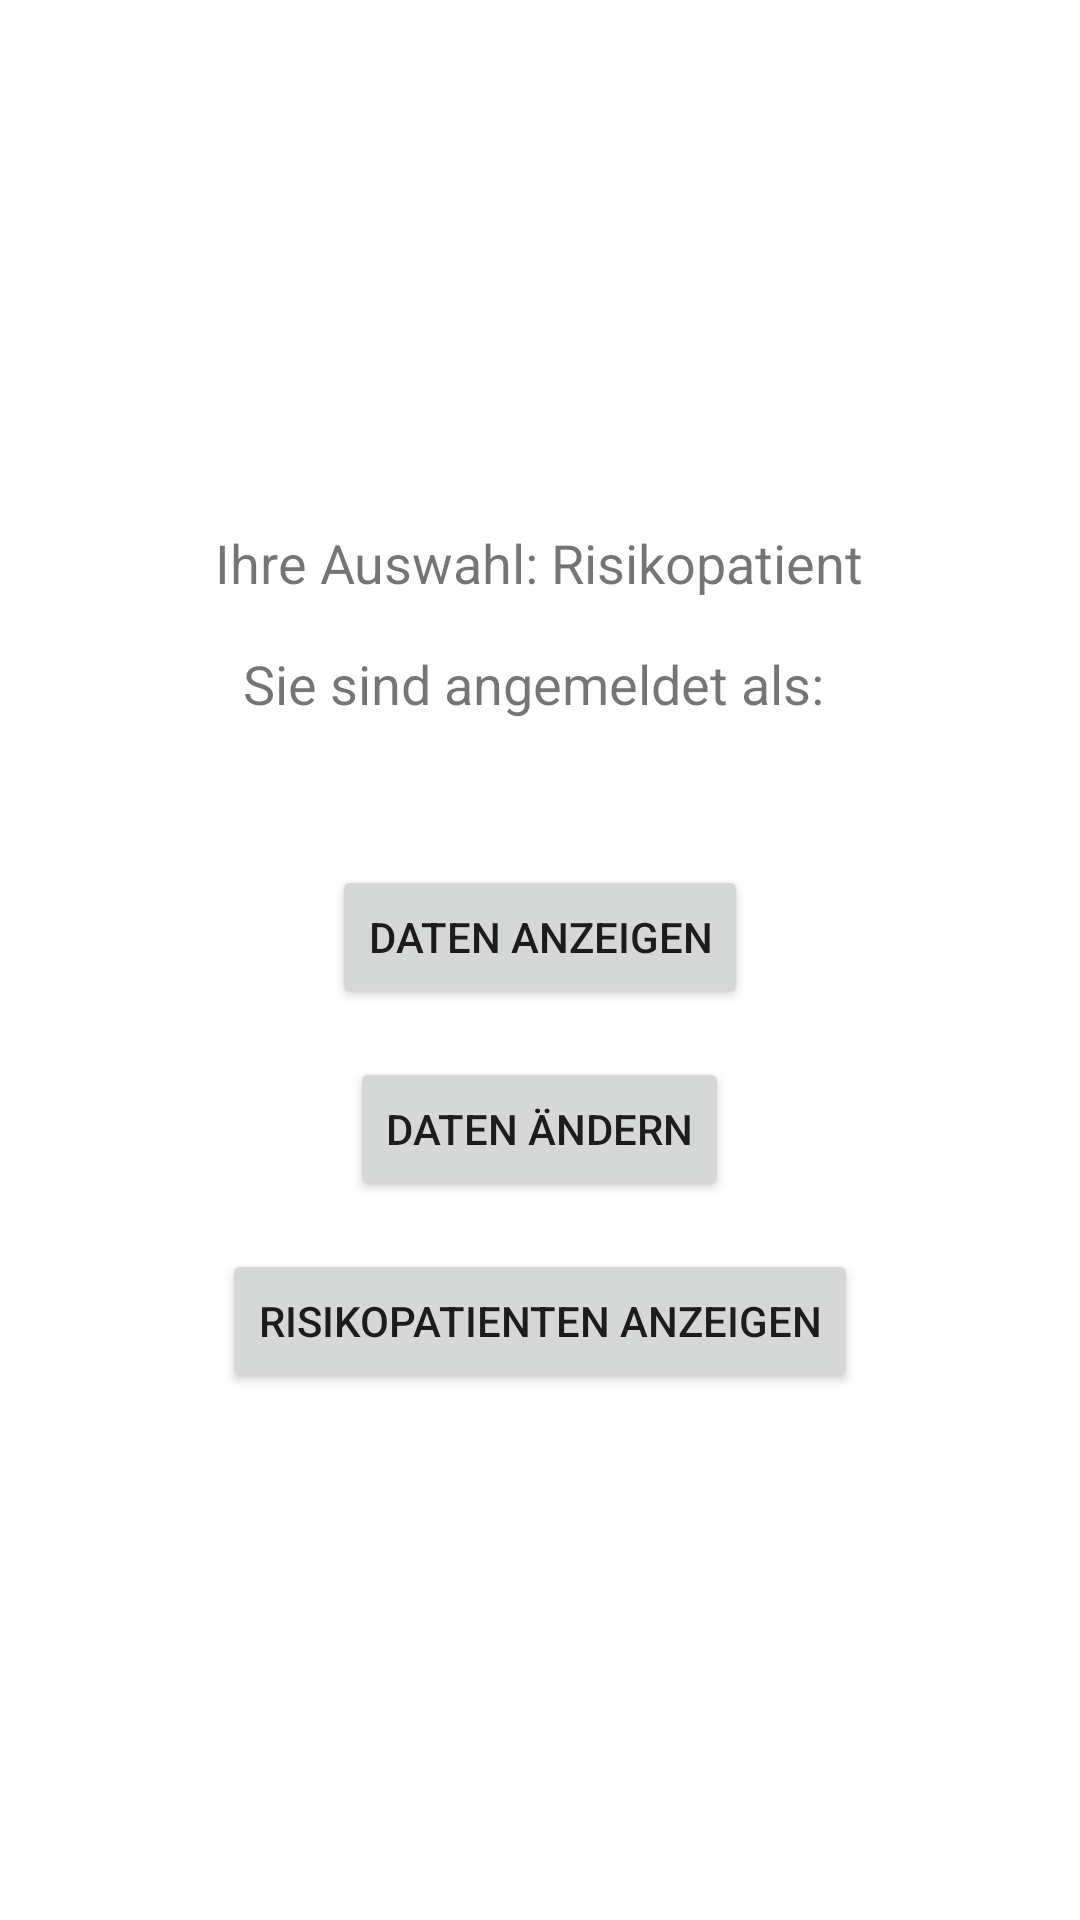

Write the Android layout XML for this screen, with the resource values it uses.
<!-- AndroidManifest.xml: application theme Theme.Sturzapp -->
<!-- res/layout/activity_notfallkontakt_startseite.xml -->
<?xml version="1.0" encoding="utf-8"?>
<RelativeLayout xmlns:android="http://schemas.android.com/apk/res/android"
    android:layout_width="match_parent"
    android:layout_height="match_parent"
    android:gravity="center">

    <TextView
        android:id="@+id/textViewAuswahl"
        android:layout_width="wrap_content"
        android:layout_height="wrap_content"
        android:layout_centerHorizontal="true"
        android:text="Ihre Auswahl: Risikopatient"
        android:textSize="18sp" />

    <TextView
        android:id="@+id/textViewAngemeldet"
        android:layout_width="wrap_content"
        android:layout_height="wrap_content"
        android:layout_below="@id/textViewAuswahl"
        android:layout_marginTop="16dp"
        android:layout_centerHorizontal="true"
        android:text="Sie sind angemeldet als: "
        android:textSize="18sp" />

    <TextView
        android:id="@+id/textViewEmail"
        android:layout_width="wrap_content"
        android:layout_height="wrap_content"
        android:layout_below="@id/textViewAngemeldet"
        android:layout_marginTop="8dp"
        android:layout_centerHorizontal="true"
        android:text=""
        android:textSize="18sp" />

    <Button
        android:id="@+id/buttonDatenAnzeigen"
        android:layout_width="wrap_content"
        android:layout_height="wrap_content"
        android:layout_below="@id/textViewEmail"
        android:layout_marginTop="16dp"
        android:layout_centerHorizontal="true"
        android:text="Daten anzeigen" />

    <Button
        android:id="@+id/buttonDatenAendern"
        android:layout_width="wrap_content"
        android:layout_height="wrap_content"
        android:layout_below="@id/buttonDatenAnzeigen"
        android:layout_marginTop="16dp"
        android:layout_centerHorizontal="true"
        android:text="Daten ändern" />

    <Button
        android:id="@+id/buttonRisikopatientAnzeigen"
        android:layout_width="wrap_content"
        android:layout_height="wrap_content"
        android:layout_below="@id/buttonDatenAendern"
        android:layout_marginTop="16dp"
        android:layout_centerHorizontal="true"
        android:text="Risikopatienten anzeigen" />





</RelativeLayout>
<!-- resources referenced by this layout -->
<resources>
  <style name="Theme.Sturzapp" parent="Theme.MaterialComponents.DayNight.DarkActionBar">
          
          <item name="colorPrimary">@color/blue_app_logo</item>
          <item name="colorPrimaryVariant">@color/blue_app_logo</item>
          <item name="colorOnPrimary">@color/white</item>
          
          <item name="colorSecondary">@color/teal_200</item>
          <item name="colorSecondaryVariant">@color/teal_700</item>
          <item name="colorOnSecondary">@color/black</item>
          
          <item name="android:statusBarColor">?attr/colorPrimaryVariant</item>
          
      </style>
  <color name="blue_app_logo">#2D669B</color>
  <color name="white">#FFFFFFFF</color>
  <color name="teal_200">#FF03DAC5</color>
  <color name="teal_700">#FF018786</color>
  <color name="black">#FF000000</color>
</resources>
